4-way image classification set "dataset_cleaned" from GitHub (Diogo-Rodriigues/AP_Modulo2); label vocabulary: biliary leaks, lithiasis, normal, stricture.

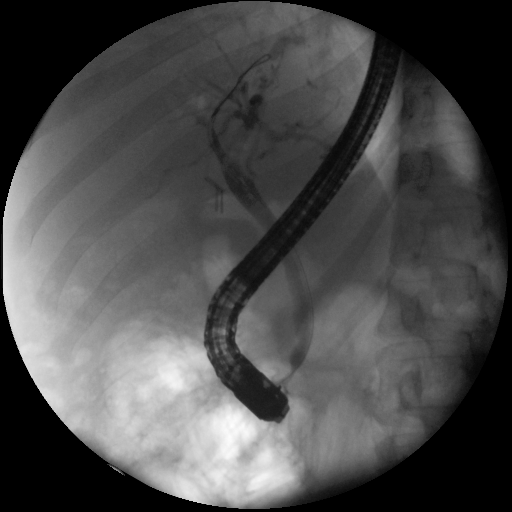
Label: stricture

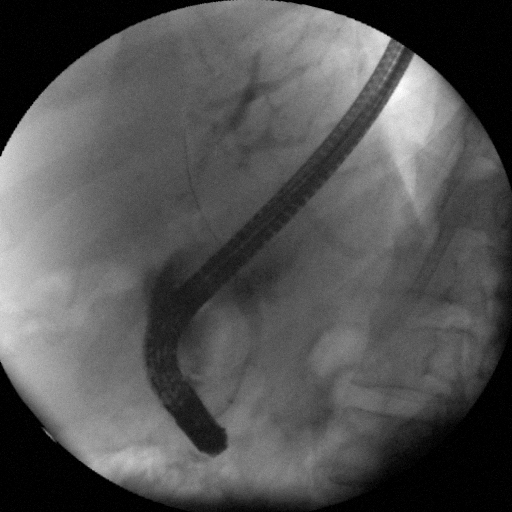
Label: biliary leaks

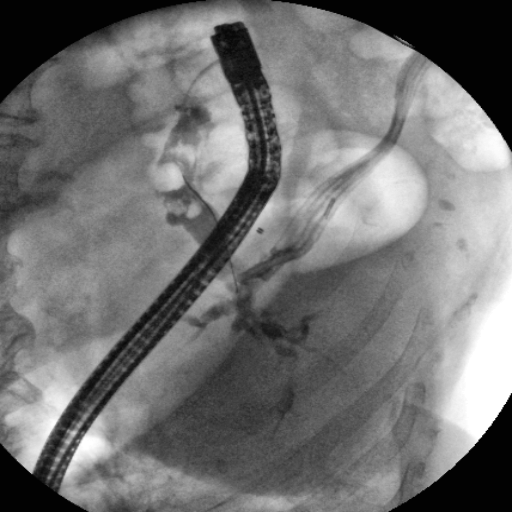
Label: biliary leaks

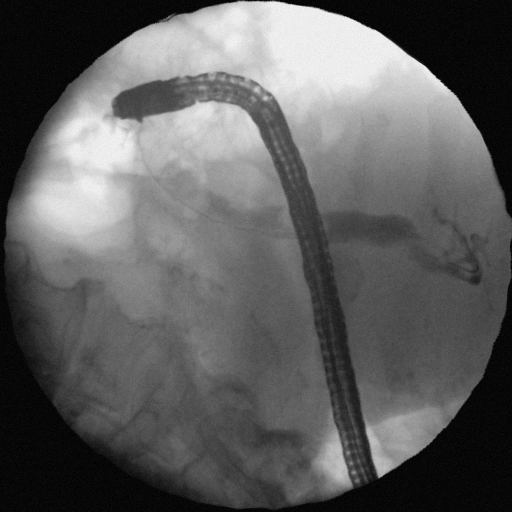
Label: lithiasis

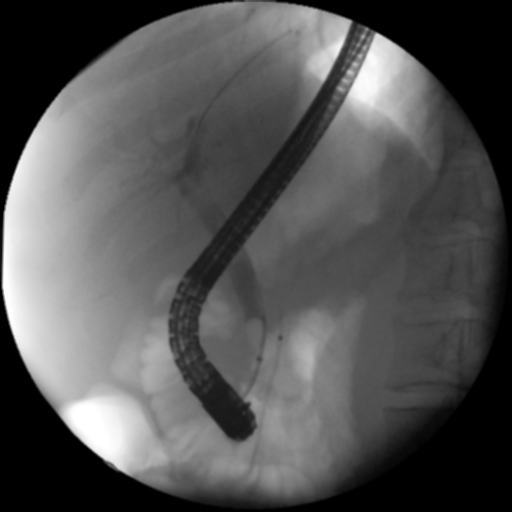
Label: normal

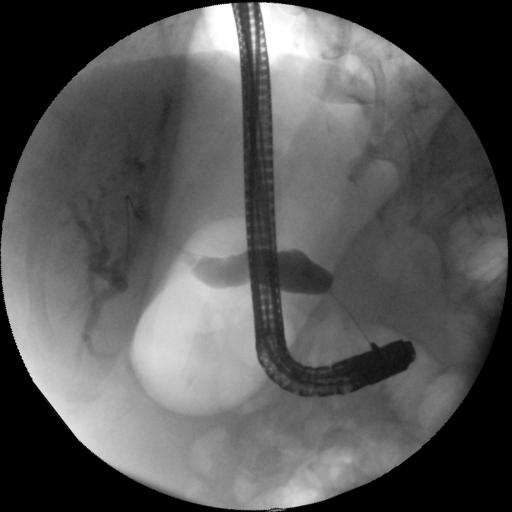
Label: stricture
